Run: headless pygame with SDL's dummy video driver; simulated clock (each Clock.tick advances the game by its frame time, no real sleeping); random seed 0; keys injected as events and as key.get_pressed() state; no mouse input.
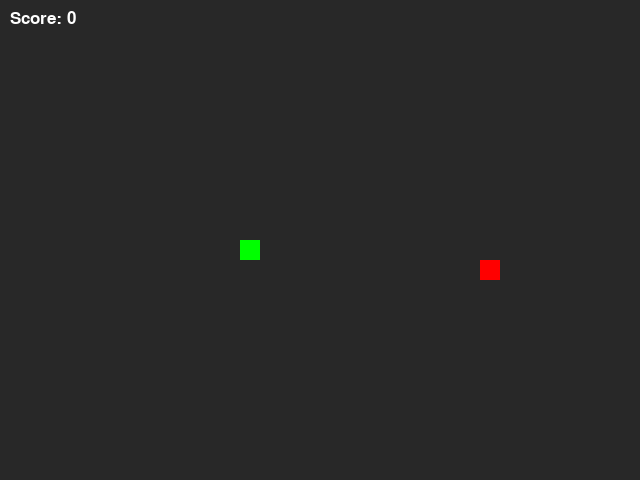
Frame 1 of 4 · flips 1–60 · no input
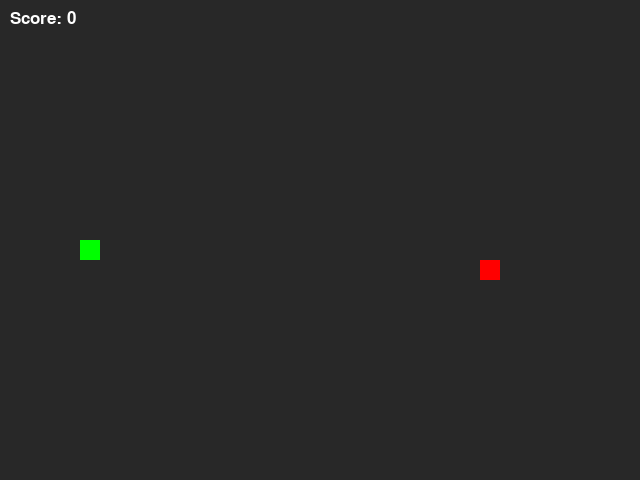
Frame 2 of 4 · flips 61–180 · tapped SPACE, RETURN · held RIGHT (→), D
Frame 3 of 4 · flips 181–300 · held DOWN (↓), S · screen unchanged from frame 2, image omitted
Frame 4 of 4 · flips 301–420 · held LEFT (←), A, UP (↑), W · screen unchanged from frame 3, image omitted

The pygame program that drew these frames:

import random
import sys

import pygame

# Константы экрана и сетки
SCREEN_WIDTH = 640
SCREEN_HEIGHT = 480
GRID_SIZE = 20
GRID_WIDTH = SCREEN_WIDTH // GRID_SIZE
GRID_HEIGHT = SCREEN_HEIGHT // GRID_SIZE
BOARD_BACKGROUND_COLOR = (40, 40, 40)

# Направления движения змейки
UP = (0, -1)
DOWN = (0, 1)
LEFT = (-1, 0)
RIGHT = (1, 0)

# Настройка FPS
FPS = 20

# Инициализация Pygame и глобальных объектов
pygame.init()
screen = pygame.display.set_mode(
    (SCREEN_WIDTH, SCREEN_HEIGHT),
)
pygame.display.set_caption('Snake Game')
clock = pygame.time.Clock()
font = pygame.font.SysFont(
    'Arial',
    25,
)


def handle_keys(snake):
    """Обрабатывает нажатия клавиш и ставит следующую дирекцию движения."""
    for event in pygame.event.get():
        if event.type == pygame.QUIT:
            pygame.quit()
            sys.exit()

        if event.type == pygame.KEYDOWN:
            if event.key == pygame.K_UP:
                snake.next_direction = UP
            elif event.key == pygame.K_DOWN:
                snake.next_direction = DOWN
            elif event.key == pygame.K_LEFT:
                snake.next_direction = LEFT
            elif event.key == pygame.K_RIGHT:
                snake.next_direction = RIGHT


def draw_text(surface, text, position):
    """Выводит текст белым цветом в заданной позиции."""
    rendered = font.render(
        text,
        True,
        (255, 255, 255),
    )
    surface.blit(
        rendered,
        position,
    )


class GameObject:
    """Базовый класс для игровых объектов."""

    def __init__(
        self,
        position=(SCREEN_WIDTH // 2, SCREEN_HEIGHT // 2),
        body_color=None,
    ):
        self.position = position
        self.body_color = body_color

    def draw(self, surface):
        """Шаблон отрисовки; должен быть переопределён в наследниках."""
        pass


class Apple(GameObject):
    """Яблоко: наследует GameObject и размещается случайно на сетке."""

    def __init__(self):
        position = self._randomize_position()
        super().__init__(
            position,
            body_color=(255, 0, 0),
        )

    def _randomize_position(self):
        """Возвращает случайную позицию на сетке."""
        x = random.randint(
            0,
            GRID_WIDTH - 1,
        ) * GRID_SIZE
        y = random.randint(
            0,
            GRID_HEIGHT - 1,
        ) * GRID_SIZE
        return x, y

    def randomize_position(self):
        """Перемещает яблоко в новую случайную позицию."""
        self.position = self._randomize_position()

    def draw(self, surface):
        """Рисует яблоко в качестве квадрата на экране."""
        rect = pygame.Rect(
            self.position[0],
            self.position[1],
            GRID_SIZE,
            GRID_SIZE,
        )
        pygame.draw.rect(
            surface,
            self.body_color,
            rect,
        )


class Snake(GameObject):
    """Змейка: наследует GameObject, управляет телом и движением."""

    def __init__(self):
        super().__init__(
            position=(
                SCREEN_WIDTH // 2,
                SCREEN_HEIGHT // 2,
            ),
            body_color=(0, 255, 0),
        )
        self.positions = [self.position]
        self.length = 1
        self.direction = RIGHT
        self.next_direction = None
        self.last = None

    def get_head_position(self):
        """Возвращает текущую позицию головы змейки."""
        return self.positions[0]

    def update_direction(self):
        """Обновляет направление движения, предотвращая разворот на 180°."""
        if self.next_direction:
            opposite = (
                -self.direction[0],
                -self.direction[1],
            )
            if self.next_direction != opposite:
                self.direction = self.next_direction
            self.next_direction = None

    def move(self):
        """Сдвигает змейку на одну клетку по текущему направлению."""
        head_x, head_y = self.get_head_position()
        dx, dy = self.direction
        new_head = (
            (head_x + dx * GRID_SIZE) % SCREEN_WIDTH,
            (head_y + dy * GRID_SIZE) % SCREEN_HEIGHT,
        )
        self.last = self.positions[-1]
        self.positions.insert(
            0,
            new_head,
        )
        if len(self.positions) > self.length:
            self.positions.pop()

    def reset(self):
        """Сбрасывает змейку к начальным параметрам игры."""
        self.positions = [
            (
                SCREEN_WIDTH // 2,
                SCREEN_HEIGHT // 2,
            ),
        ]
        self.length = 1
        self.direction = RIGHT
        self.next_direction = None
        self.last = None

    def draw(self, surface):
        """Отрисовывает змейку и стирает хвостовой сегмент."""
        if self.last:
            rect = pygame.Rect(
                self.last[0],
                self.last[1],
                GRID_SIZE,
                GRID_SIZE,
            )
            pygame.draw.rect(
                surface,
                BOARD_BACKGROUND_COLOR,
                rect,
            )
        for pos in self.positions:
            rect = pygame.Rect(
                pos[0],
                pos[1],
                GRID_SIZE,
                GRID_SIZE,
            )
            pygame.draw.rect(
                surface,
                self.body_color,
                rect,
            )

    def check_collision(self):
        """Проверяет столкновение головы со своим телом."""
        return (
            self.get_head_position() in self.positions[1:]
        )


def main():
    """Главная функция: цикл игры и управление объектами."""
    snake = Snake()
    apple = Apple()
    score = 0
    while True:
        handle_keys(snake)
        snake.update_direction()
        snake.move()
        if snake.get_head_position() == apple.position:
            snake.length += 1
            score += 1
            apple.randomize_position()
        if snake.check_collision():
            snake.reset()
        screen.fill(
            BOARD_BACKGROUND_COLOR,
        )
        apple.draw(screen)
        snake.draw(screen)
        draw_text(
            screen,
            f'Score: {score}',
            (10, 10),
        )
        pygame.display.update()
        clock.tick(FPS)


if __name__ == '__main__':
    main()
